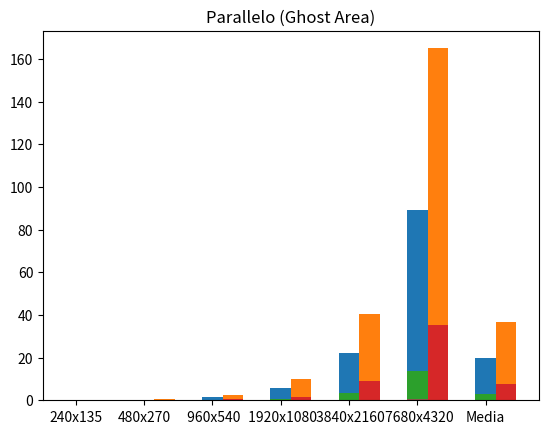

Write the Python code that produced this figure.
import sys
import numpy as np
import matplotlib.pyplot as plt

program_type = [ "Seriale", "Seriale (Ghost Area)", "Parallelo", "Parallelo (Ghost Area)" ]
labels = [ "240x135", "480x270"," 960x540"," 1920x1080"," 3840x2160"," 7680x4320", "Media" ]

all_data = [
        [
        [0.085686, 0.341234, 1.407778, 5.568949, 22.215088, 89.347372, 19.8276],  # serial (my pc)
        [0.157987, 0.629014, 2.515071, 10.093090, 40.648059, 165.002237, 36.5075]   # serial (raptor)
    ],
        [
        [0.008182, 0.033918, 0.131949, 0.477217, 3.489891, 13.781092, 2.9870],  # serial-ghost (my pc)
        [0.026404, 0.112614, 0.432801, 1.685960, 8.995003, 35.104033, 7.7261]   # serial-ghost (raptor)
    ],
        [
        [0.001217, 0.002516, 0.009254, 0.042987, 0.164412, 0.602978, .1372]   # parallel
    ],
        [
        [0.001065, 0.007141, 0.002282, 0.032478, 0.156047, 0.465563, 0.08501483]   # parallel-ghost
    ]
]

for program, data_collection in zip(program_type, all_data):
    plt.title(program)
    width = 0
    for data in data_collection:
        plt.xticks(range(len(data)), labels)
        plt.bar(np.arange(len(data)) + width, data, width=0.3)
        width += 0.3
    plt.show()

